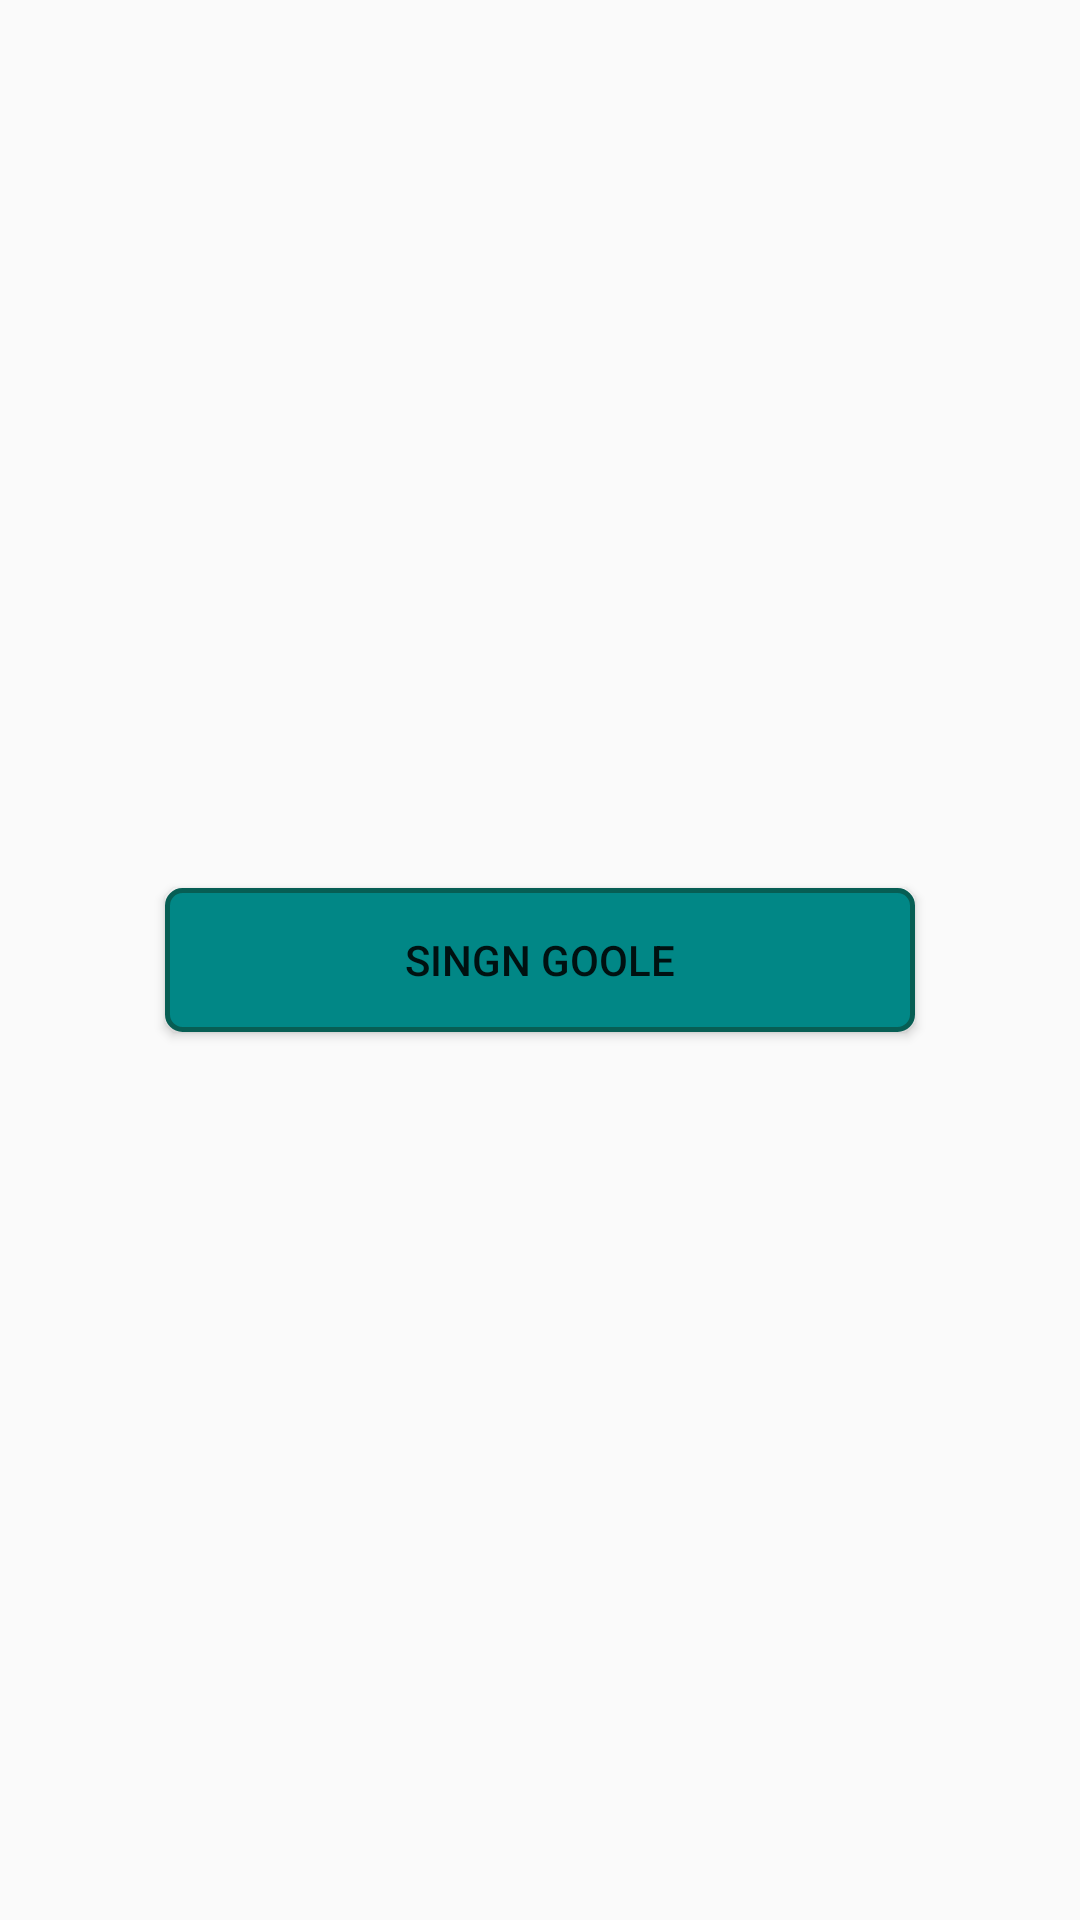

Layout XML and referenced resources for this Android screen:
<!-- AndroidManifest.xml: application theme Theme.ChatFirebase -->
<!-- res/layout/activity_sing_in.xml -->
<?xml version="1.0" encoding="utf-8"?>
<androidx.constraintlayout.widget.ConstraintLayout xmlns:android="http://schemas.android.com/apk/res/android"
    xmlns:app="http://schemas.android.com/apk/res-auto"
    xmlns:tools="http://schemas.android.com/tools"
    android:layout_width="match_parent"
    android:padding="8dp"
    android:layout_height="match_parent"
    tools:context=".SingInActivity">

    <Button
        android:id="@+id/bSignIn"
        android:layout_width="250dp"
        android:layout_height="wrap_content"
        android:text="Singn Goole"
        app:circularflow_radiusInDP="5dp"
        android:background="@drawable/round_button"
        app:layout_constraintBottom_toBottomOf="parent"
        app:layout_constraintEnd_toEndOf="parent"
        app:layout_constraintStart_toStartOf="parent"
        app:layout_constraintTop_toTopOf="parent" />
</androidx.constraintlayout.widget.ConstraintLayout>
<!-- resources referenced by this layout -->
<resources>
  <!-- drawable round_button (drawable) -->
  <?xml version="1.0" encoding="utf-8"?>
  <shape xmlns:android="http://schemas.android.com/apk/res/android">
      <solid android:color="@color/teal_700"/>
      <stroke android:color="@color/w_teal_700" android:width="1.5dp"/>
      <corners android:radius="5dp"/>
  </shape>
  <style name="Theme.ChatFirebase" parent="Theme.AppCompat.Light.DarkActionBar">
          
          <item name="colorPrimary">@color/w_teal_700</item>
          <item name="colorPrimaryDark">@color/w_purple_200</item>
          <item name="colorAccent">@color/teal_200</item>
          
      </style>
  <color name="teal_700">#FF018786</color>
  <color name="w_teal_700">#075E54</color>
  <color name="w_purple_200">#128C7E</color>
  <color name="teal_200">#FF03DAC5</color>
</resources>
